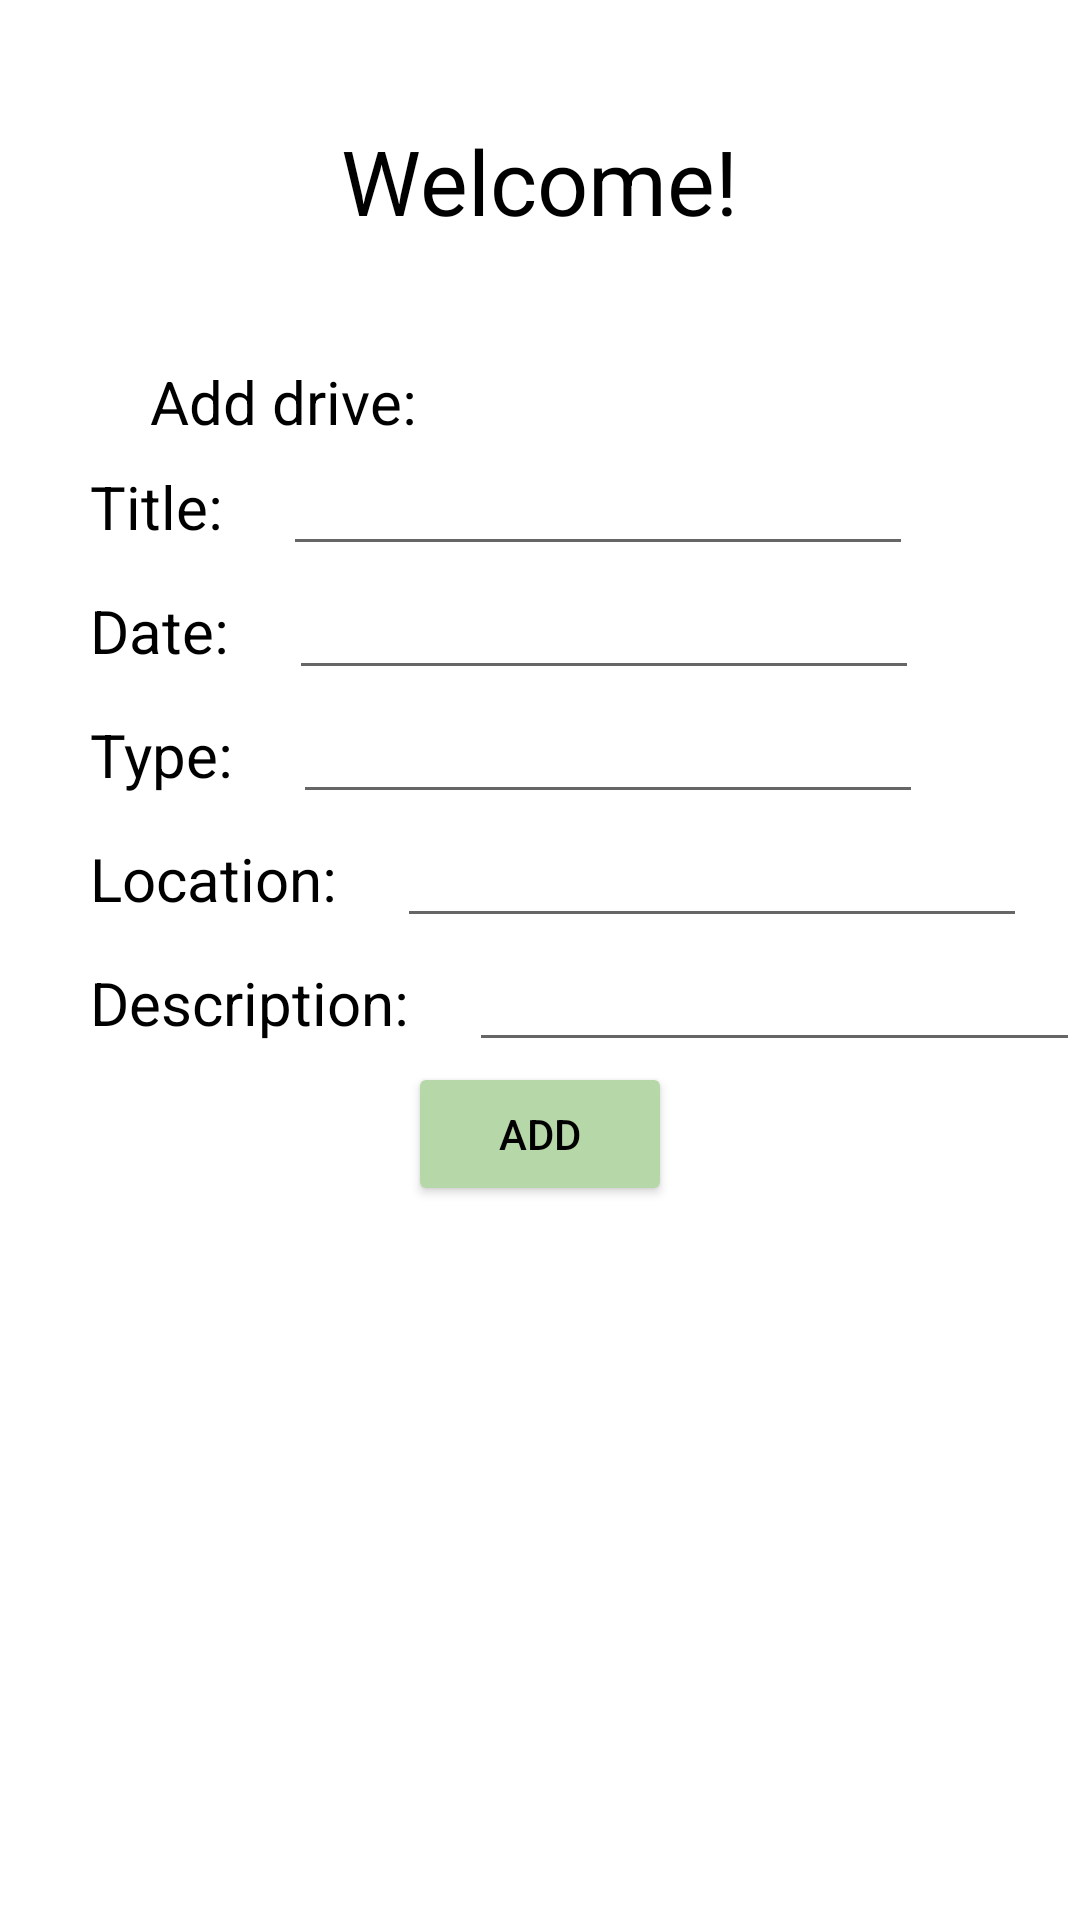

Layout XML and referenced resources for this Android screen:
<!-- AndroidManifest.xml: application theme Theme.CharityConnect -->
<!-- res/layout/activity_organization_add_actvity.xml -->
<?xml version="1.0" encoding="utf-8"?>
<LinearLayout xmlns:android="http://schemas.android.com/apk/res/android"
    xmlns:app="http://schemas.android.com/apk/res-auto"
    xmlns:tools="http://schemas.android.com/tools"
    android:layout_width="match_parent"
    android:layout_height="match_parent"
    android:orientation="vertical"
    tools:context=".OrganizationAddActvity">

    <TextView
        android:id="@+id/welcomeOrg"
        android:layout_width="wrap_content"
        android:layout_height="wrap_content"
        android:layout_gravity="center"
        android:layout_marginTop="40dp"
        android:text="Welcome!"
        android:textColor="@color/black"
        android:textSize="30dp" />

    <LinearLayout
        android:layout_width="match_parent"
        android:layout_height="wrap_content"
        android:layout_marginLeft="30dp"
        android:layout_marginTop="40dp"
        android:orientation="vertical">

        <TextView
            android:id="@+id/textView13"
            android:layout_width="wrap_content"
            android:layout_height="wrap_content"
            android:layout_marginLeft="20dp"
            android:text="Add drive:"
            android:textColor="@color/black"
            android:textSize="20dp" />

        <TableRow
            android:layout_width="wrap_content"
            android:layout_height="wrap_content">

            <TextView
                android:id="@+id/textView14"
                android:layout_width="wrap_content"
                android:layout_height="wrap_content"
                android:layout_marginRight="20dp"
                android:text="Title:"
                android:textColor="@color/black"
                android:textSize="20sp" />

            <EditText
                android:id="@+id/editTitle"
                android:layout_width="wrap_content"
                android:layout_height="wrap_content"
                android:ems="10"
                android:inputType="textPersonName" />

        </TableRow>

        <TableRow
            android:layout_width="wrap_content"
            android:layout_height="wrap_content">

            <TextView
                android:id="@+id/textView15"
                android:layout_width="wrap_content"
                android:layout_height="wrap_content"
                android:layout_marginRight="20dp"
                android:text="Date:"
                android:textColor="@color/black"
                android:textSize="20sp" />

            <EditText
                android:id="@+id/editDate"
                android:layout_width="wrap_content"
                android:layout_height="wrap_content"
                android:ems="10"
                android:inputType="textPersonName" />

        </TableRow>

        <TableRow
            android:layout_width="wrap_content"
            android:layout_height="wrap_content">

            <TextView
                android:id="@+id/textView16"
                android:layout_width="wrap_content"
                android:layout_height="wrap_content"
                android:layout_marginRight="20dp"
                android:text="Type:"
                android:textColor="@color/black"
                android:textSize="20sp" />

            <EditText
                android:id="@+id/editType"
                android:layout_width="wrap_content"
                android:layout_height="wrap_content"
                android:ems="10"
                android:inputType="textPersonName" />

        </TableRow>

        <TableRow
            android:layout_width="wrap_content"
            android:layout_height="wrap_content">

            <TextView
                android:id="@+id/textView18"
                android:layout_width="wrap_content"
                android:layout_height="wrap_content"
                android:layout_marginRight="20dp"
                android:text="Location:"
                android:textColor="@color/black"
                android:textSize="20sp" />

            <EditText
                android:id="@+id/editLocation"
                android:layout_width="wrap_content"
                android:layout_height="wrap_content"
                android:ems="10"
                android:inputType="textPersonName" />

        </TableRow>

        <TableRow
            android:layout_width="wrap_content"
            android:layout_height="wrap_content">

            <TextView
                android:id="@+id/textView17"
                android:layout_width="wrap_content"
                android:layout_height="wrap_content"
                android:layout_marginRight="20dp"
                android:text="Description:"
                android:textColor="@color/black"
                android:textSize="20sp" />

            <EditText
                android:id="@+id/editDescription"
                android:layout_width="wrap_content"
                android:layout_height="wrap_content"
                android:ems="10"
                android:inputType="textPersonName" />

        </TableRow>

    </LinearLayout>

    <Button
        android:id="@+id/addEventButton"
        android:layout_width="wrap_content"
        android:layout_height="wrap_content"
        android:layout_gravity="center"
        android:backgroundTint="@color/green"
        android:text="Add"
        android:textColor="@color/black" />

</LinearLayout>
<!-- resources referenced by this layout -->
<resources>
  <color name="black">#FF000000</color>
  <color name="green">#B6D7A8</color>
  <style name="Theme.CharityConnect" parent="Theme.MaterialComponents.DayNight.DarkActionBar">
          
          <item name="colorPrimary">@color/purple_500</item>
          <item name="colorPrimaryVariant">@color/purple_700</item>
          <item name="colorOnPrimary">@color/white</item>
          
          <item name="colorSecondary">@color/teal_200</item>
          <item name="colorSecondaryVariant">@color/teal_700</item>
          <item name="colorOnSecondary">@color/black</item>
          
          <item name="android:statusBarColor" tools:targetApi="l">?attr/colorPrimaryVariant</item>
          
      </style>
  <color name="purple_500">#FF6200EE</color>
  <color name="purple_700">#FF3700B3</color>
  <color name="white">#FFFFFFFF</color>
  <color name="teal_200">#FF03DAC5</color>
  <color name="teal_700">#FF018786</color>
</resources>
